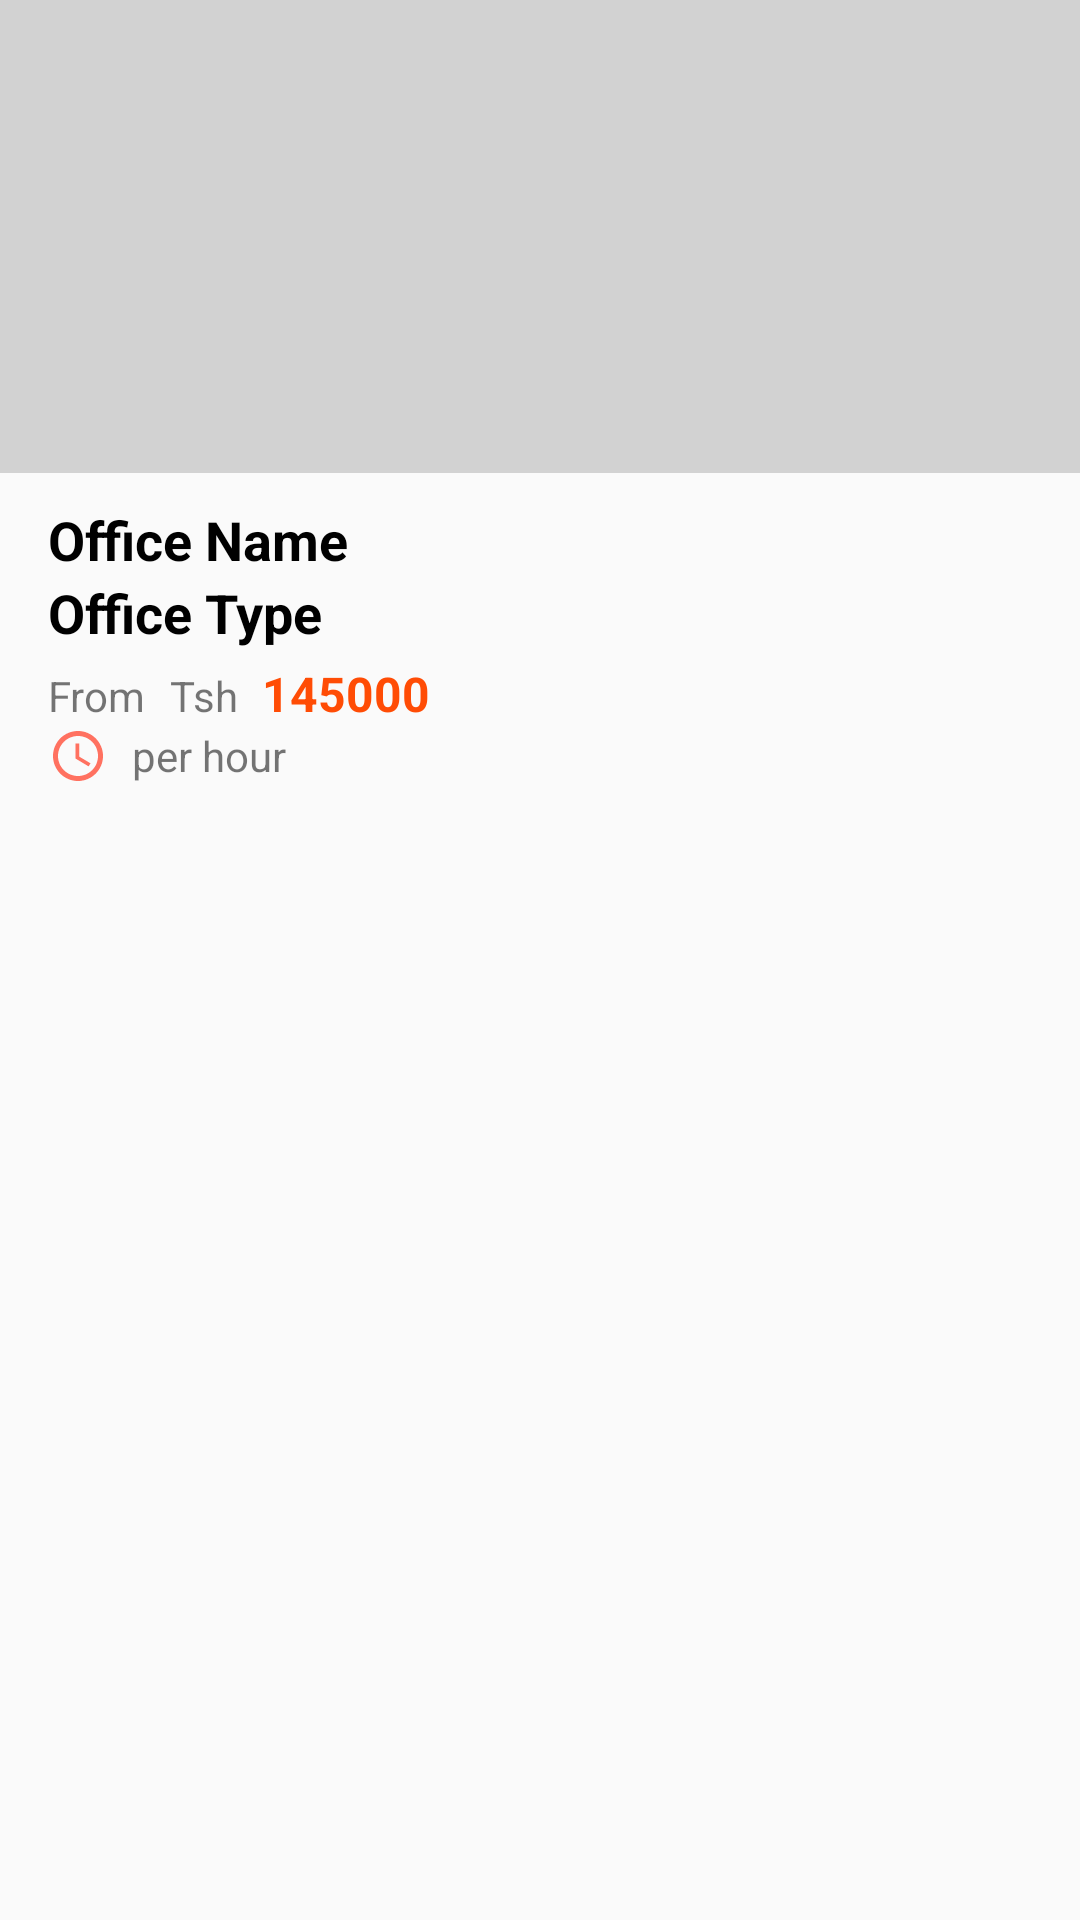

Reconstruct the res/layout file that produces this screen, plus the resources it refers to.
<!-- AndroidManifest.xml: application theme AppTheme -->
<!-- res/layout/custom_row_one.xml -->
<?xml version="1.0" encoding="utf-8"?>
<RelativeLayout xmlns:android="http://schemas.android.com/apk/res/android"
    android:id="@+id/card_view"
    android:layout_width="match_parent"
    android:layout_height="wrap_content"
    android:layout_margin="16dp">

    <LinearLayout
        android:id="@+id/topLinear"
        android:layout_width="match_parent"
        android:layout_height="wrap_content"
        android:hapticFeedbackEnabled="true"
        android:orientation="vertical">

        <ImageView
            android:id="@+id/office_room_image"
            android:layout_width="match_parent"
            android:layout_height="157.71dp"
            android:background="#D2D2D2"
            android:adjustViewBounds="true"
            android:scaleType="centerCrop"/>

        <TextView
            android:layout_marginTop="10dp"
            android:layout_width="match_parent"
            android:layout_height="wrap_content"
            android:id="@+id/roomTitle"
            android:layout_marginRight="16dp"
            android:layout_marginLeft="16dp"
            android:text="Office Name"
            android:textColor="@android:color/black"
            android:textSize="18sp"
            android:textStyle="bold"/>

        <TextView
            android:layout_width="match_parent"
            android:layout_height="wrap_content"
            android:layout_marginRight="16dp"
            android:layout_marginLeft="16dp"
            android:layout_marginBottom="4dp"
            android:id="@+id/roomType"
            android:text="Office Type"
            android:textColor="@android:color/black"
            android:textSize="18sp"
            android:textStyle="bold" />

        <LinearLayout
            android:layout_width="match_parent"
            android:layout_height="wrap_content"
            android:layout_marginLeft="16dp"
            android:layout_marginRight="16dp"
            android:orientation="horizontal">

            <TextView
                android:id="@+id/textView_from"
                android:layout_width="wrap_content"
                android:layout_height="wrap_content"
                android:text="@string/from"/>

            <TextView
                android:id="@+id/tsh"
                android:layout_marginLeft="8dp"
                android:layout_width="wrap_content"
                android:layout_height="wrap_content"
                android:text="@string/TSH"/>

            <TextView
                android:id="@+id/price"
                android:layout_width="wrap_content"
                android:layout_height="wrap_content"
                android:layout_marginLeft="8dp"
                android:text="@string/price_default"
                android:textSize="16sp"
                android:textColor="#FF4C05"
                android:textStyle="bold"/>


        </LinearLayout>

        <LinearLayout
            android:layout_width="match_parent"
            android:layout_height="wrap_content"
            android:layout_marginBottom="16dp"
            android:layout_marginRight="16dp"
            android:layout_marginLeft="16dp"
            android:gravity="center_vertical"
            android:orientation="horizontal">

            <ImageView
                android:layout_width="20dp"
                android:layout_height="20dp"
                android:src="@drawable/ic_access"/>

            <TextView
                android:layout_width="0dp"
                android:layout_height="wrap_content"
                android:id="@+id/duration"
                android:layout_marginLeft="8dp"
                android:layout_weight="1"
                android:text="@string/rent_duration"/>
        </LinearLayout>

    </LinearLayout>

    <View
        android:layout_below="@id/topLinear"
        android:layout_width="match_parent"
        android:layout_height="1dp"
        android:background="@drawable/white_grey_border_bottom"/>

</RelativeLayout>
<!-- resources referenced by this layout -->
<resources>
  <!-- drawable ic_access (drawable) -->
  <vector xmlns:android="http://schemas.android.com/apk/res/android"
          android:width="20dp"
          android:height="20dp"
          android:viewportWidth="24.0"
          android:viewportHeight="24.0">
      <path
          android:fillColor="#FF7160"
          android:pathData="M11.99,2C6.47,2 2,6.48 2,12s4.47,10 9.99,10C17.52,22 22,17.52 22,12S17.52,2 11.99,2zM12,20c-4.42,0 -8,-3.58 -8,-8s3.58,-8 8,-8 8,3.58 8,8 -3.58,8 -8,8zM12.5,7H11v6l5.25,3.15 0.75,-1.23 -4.5,-2.67z"/>
  </vector>
  <!-- drawable white_grey_border_bottom (drawable) -->
  <?xml version="1.0" encoding="utf-8"?>
  <layer-list xmlns:android="http://schemas.android.com/apk/res/android"
              android:layout_width="match_parent"
              android:layout_height="1dp">
  
      <item android:bottom="1dp"
            android:left="-1dp"
            android:right="-1dp"
            android:top="-1dp">
  
            <shape android:shape="rectangle">
                <stroke android:width="0.5dp"
                        android:color="#8A8A8A"/>
                <solid android:color="#fff"/>
            </shape>
      </item>
  </layer-list>
  <string name="TSH">Tsh</string>
  <string name="from">From</string>
  <string name="price_default">145000</string>
  <string name="rent_duration">per hour</string>
  <style name="AppTheme" parent="Theme.AppCompat.Light.NoActionBar">
          
         
          <item name="colorPrimary">@color/colorPrimary</item>
          <item name="colorPrimaryDark">@color/colorPrimaryDark</item>
          <item name="colorAccent">@color/colorAccent</item>
  
      </style>
  <color name="colorPrimary">#F8F6F1</color>
  <color name="colorPrimaryDark">#000</color>
  <color name="colorAccent">#FF4081</color>
</resources>
